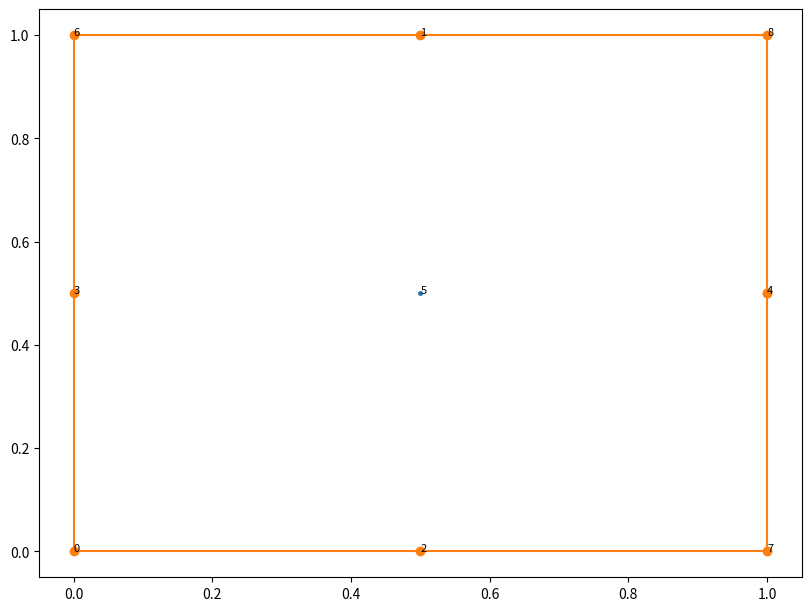

The script that saved this image:
import matplotlib.pyplot as plt
import numpy as np


def is_left(pa, pb, pc):
    return (pb[0] - pa[0]) * (pc[1] - pa[1]) - (pb[1] - pa[1]) * (pc[0] - pa[0])


def compute_hull(P):
    n = len(P)
    L = [np.argmax(P[:, 0])]
    indexes = set(np.arange(n))
    i = 0

    while (i == 0) or (L[i] != L[0]):
        next_pt = next(iter(indexes - {L[i]}))

        for point in indexes - {next_pt}:
            if -1.e-6 < is_left(P[L[i]], P[next_pt], P[point]) < 1.e-6:
                if np.linalg.norm(P[L[i]] - P[point]) > np.linalg.norm(P[L[i]] - P[next_pt]):
                    next_pt = point
            elif 0. < is_left(P[L[i]], P[next_pt], P[point]):
                next_pt = point

        L.append(next_pt)
        indexes -= {next_pt}
        i += 1

    return L

def compute_hull_full(P):
    n = len(P)
    L = [np.argmax(P[:, 0])]
    indexes = set(np.arange(n))
    i = 0

    while (i == 0) or (L[i] != L[0]):
        next_pt = next(iter(indexes - {L[i]}))

        for point in (indexes - {next_pt}) - {L[i]}:
            if -1.e-6 < is_left(P[L[i]], P[next_pt], P[point]) < 1.e-6:
                if np.linalg.norm(P[L[i]] - P[point]) < np.linalg.norm(P[L[i]] - P[next_pt]):
                    next_pt = point
            elif 0. < is_left(P[L[i]], P[next_pt], P[point]):
                next_pt = point

        L.append(next_pt)
        indexes -= {next_pt}
        i += 1

    return L


if __name__ == "__main__":
    n_points = 15
    # points = np.random.rand(n_points, 2)
    points = np.array([
        [0., 0.],
        [0.5, 1.0],
        [0.5, 0.],
        [0., 0.5],
        [1., 0.5],
        [0.5, 0.5],
        [0., 1.],
        [1., 0.],
        [1.,1.]
    ])

    hull = compute_hull_full(points)
    print(hull)

    fig, ax = plt.subplots(1, 1, figsize=(8, 6), constrained_layout=True)
    ax.plot(points[:, 0], points[:, 1], ls='', marker='.', markersize=5)
    ax.plot(points[hull, 0], points[hull, 1], ls='-', marker='o')
    for i, p in enumerate(points):
        ax.text(p[0], p[1], f"{i}", fontsize=8)

    plt.show()
